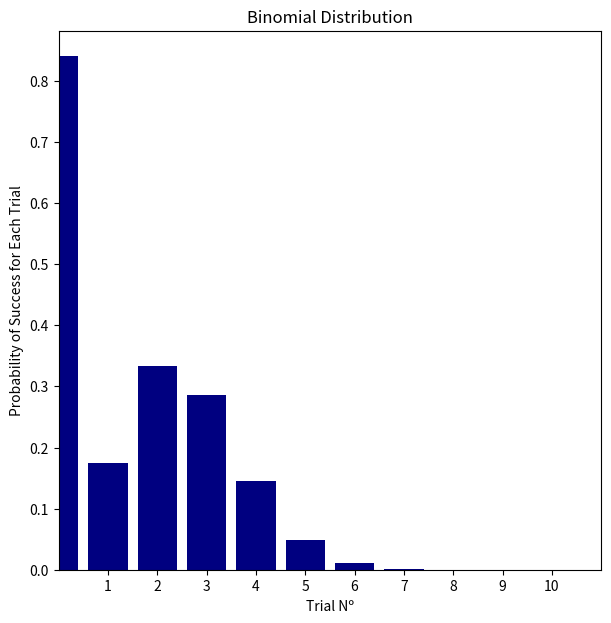

Source code (Python):
import matplotlib.pyplot as plt
from scipy.stats import bernoulli, binom
import numpy as np


bd = bernoulli(0.16)
X = [0, 1]
plt.figure(figsize=(7,7))
plt.xlim(-2, 3)
plt.xticks([0,1])
#plt.xticklabels(['0','1'])
plt.bar(X, bd.pmf(X), color='navy')
plt.title('Bernoulli Distribution', fontsize='15')
plt.xlabel('Outcome (0 = Failure, 1 = Success)', fontsize='10')
plt.ylabel('Probability', fontsize='10')
plt.show()


n = 10
p = 0.16
x = np.arange(0, n+1)
binomial_pmf = binom.pmf(x, n, p)
x =  np.arange(1, n+2)
plt.xticks(np.arange(1, n+1))
plt.xlim(0, 11)
plt.bar(x, binomial_pmf, color='navy')
plt.title(f"Binomial Distribution")
plt.xlabel('Trial Nº', fontsize='10')
plt.ylabel('Probability of Success for Each Trial', fontsize='10')
plt.show()